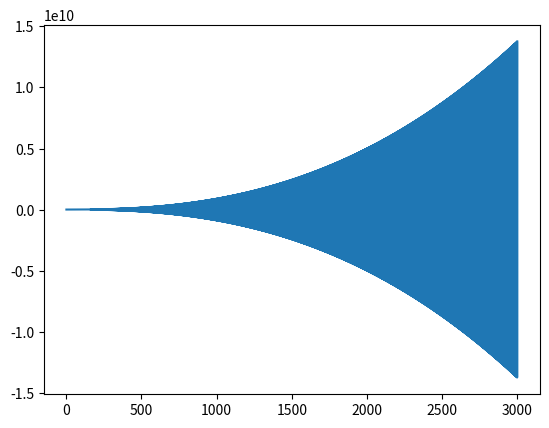

The script that saved this image:
# -*- coding: utf-8 -*-
"""
Created on Wed Apr 14 19:49:02 2021

[redacted]
"""
import numpy as np
import scipy.special as sp
import matplotlib.pyplot as plt

#
def simpson(func, a, b, N):
    """
    Integration by Simpson method
    param 1 func: func is the function to integrate 
    param 2 a: a is the lower boundary of the integral 
    param 3 b: b is the upper boundary of the integral  
    param 4 N: N is the number of slic
    return: I, the integration of the function   
    """
    h = abs(b - a) / N  # Size of the slices 
    x = np.linspace(a, b, N+1) #N+1 points in the interval [a,b]
    y = func(x)
    
    y_odd = y[1:-1:2] #Sum of odd 
    s1 = np.sum(y_odd)
    
    y_even = y[2:-2:2] #Sum of even
    s2 = np.sum(y_even)
    
    I = h/3*(y[0] + y[-1] + s1*4+s2*2) #Area under the curve 
    
    return I 
    
def Hankel_transform(func, p, n, L):
    """
    Parameters
    ----------
    g : function that receives one argument and returns one 
        g the function to transform
    p :The p value in the Fourrier-Bessel space 
    n : integer
        The order of the Bessel function of the first kind.
    L : The number of term for the partial sum 
    Returns
    -------
    The partial sum L of the hankel transform of the function func 
    """
    zeros = sp.jn_zeros(n, L+1) # array of the L+1 first zeros of bessel order n  
    value = 0 #Initialize the value 
    partial_sums = []
    #function to integrate
    def f(x):
        return x*func(x/p)/p**2 * sp.jv(n, x) 
    
    for i in range(L):
       I = simpson(f, zeros[i], zeros[i+1], 1000)
       value += I
       partial_sums.append(I)
    return value, partial_sums 

def f1(x): 
    return x**2
p = 1
n = 1 
L = 3000

p_value, partial_sums = Hankel_transform(f1, p, n, L)
print(p_value)
x = np.arange(1, len(partial_sums)+1)
plt.plot(x, partial_sums)
plt.show()